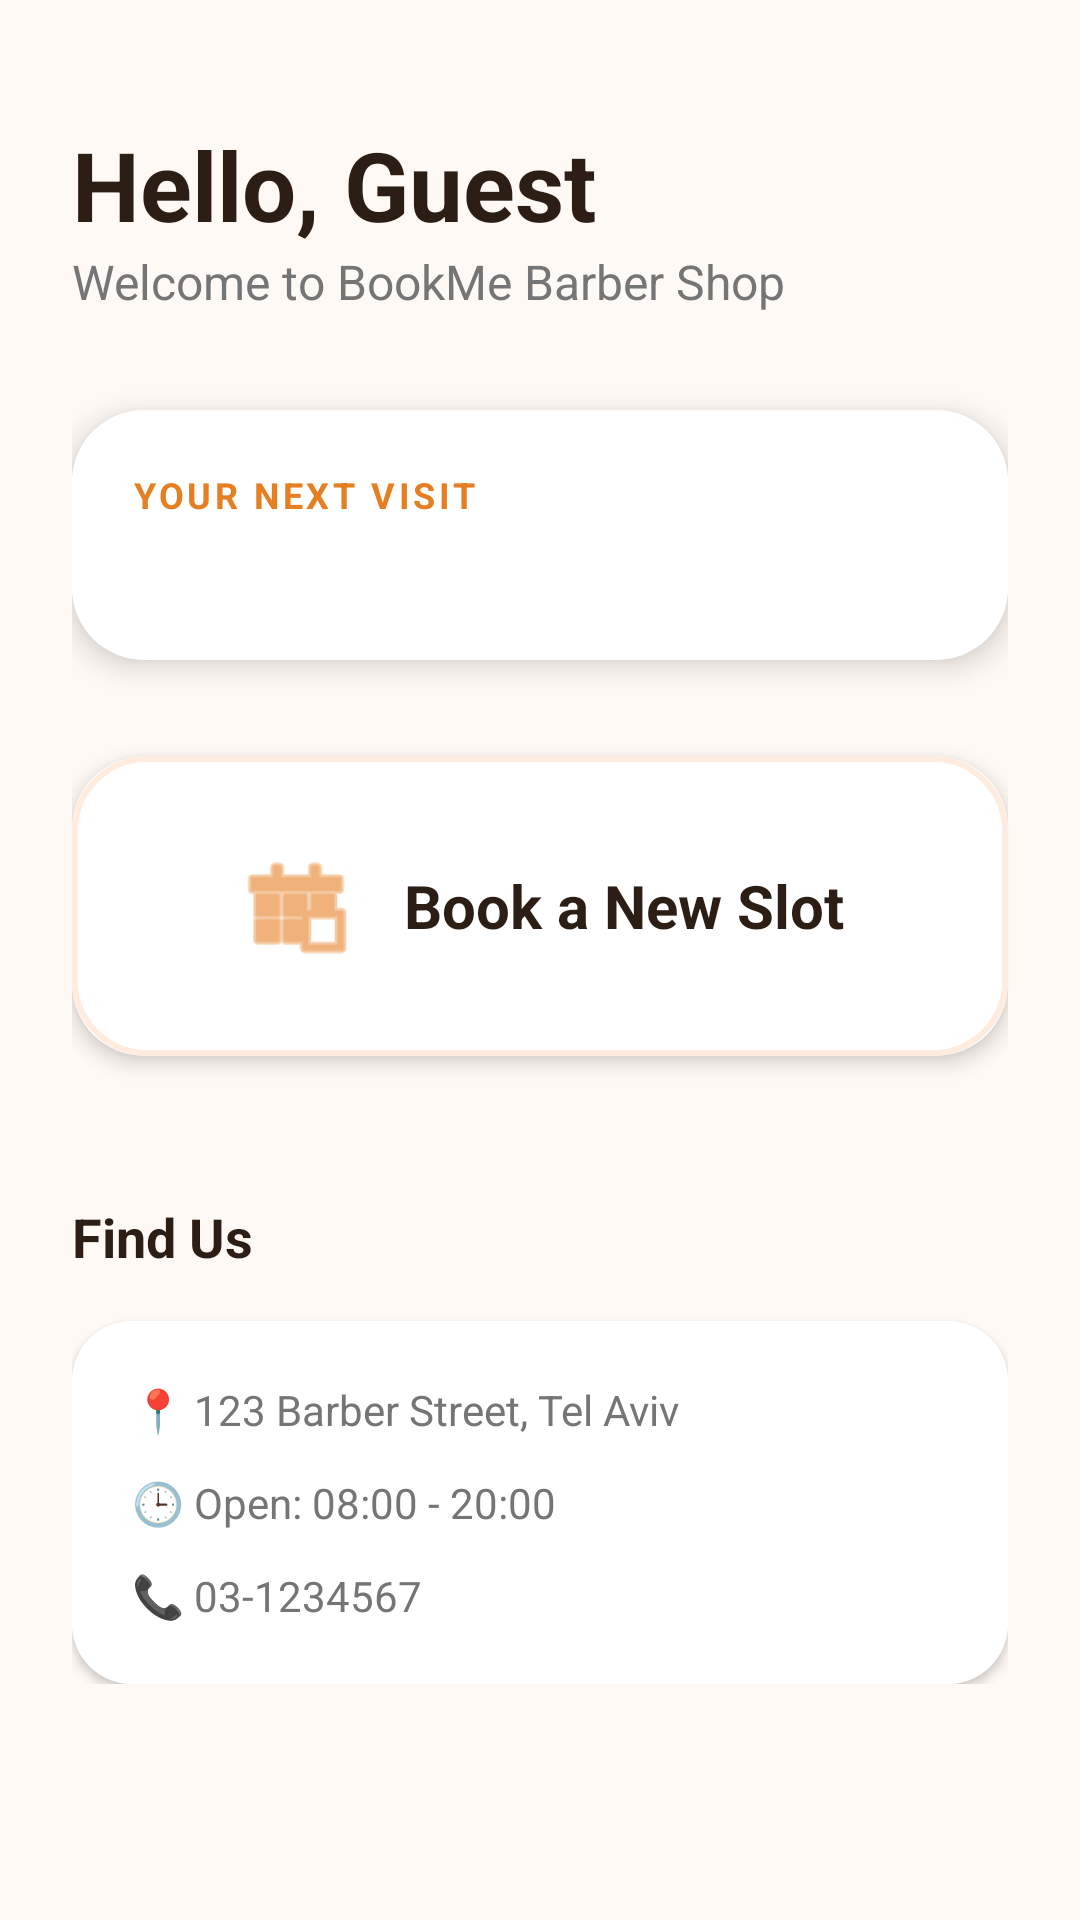

The Android layout XML behind this screen, and the referenced resources:
<!-- AndroidManifest.xml: application theme Theme.BookMe -->
<!-- res/layout/fragment_client_home.xml -->
<?xml version="1.0" encoding="utf-8"?>
<ScrollView xmlns:android="http://schemas.android.com/apk/res/android"
    xmlns:app="http://schemas.android.com/apk/res-auto"
    xmlns:tools="http://schemas.android.com/tools"
    android:layout_width="match_parent"
    android:layout_height="match_parent"
    android:background="@color/bg_warm"
    tools:context=".ClientHomeFragment">

    <LinearLayout
        android:layout_width="match_parent"
        android:layout_height="wrap_content"
        android:orientation="vertical"
        android:padding="24dp">

        <TextView
            android:id="@+id/tvWelcome"
            android:layout_width="wrap_content"
            android:layout_height="wrap_content"
            android:text="Hello, Guest"
            android:textSize="32sp"
            android:textStyle="bold"
            android:textColor="@color/dark_brown"
            android:layout_marginTop="16dp" />

        <TextView
            android:layout_width="wrap_content"
            android:layout_height="wrap_content"
            android:layout_marginBottom="32dp"
            android:text="Welcome to BookMe Barber Shop"
            android:textColor="@color/text_secondary"
            android:textSize="16sp" />

        <androidx.cardview.widget.CardView
            android:id="@+id/cardNextAppointment"
            android:layout_width="match_parent"
            android:layout_height="wrap_content"
            android:layout_marginBottom="32dp"
            android:lines="2"
            app:cardCornerRadius="24dp"
            app:cardElevation="6dp">

            <LinearLayout
                android:layout_width="match_parent"
                android:layout_height="wrap_content"
                android:background="@color/white"
                android:orientation="vertical"
                android:padding="20dp">

                <TextView
                    android:layout_width="wrap_content"
                    android:layout_height="wrap_content"
                    android:text="YOUR NEXT VISIT"
                    android:textSize="12sp"
                    android:textStyle="bold"
                    android:textColor="@color/accent_orange"
                    android:letterSpacing="0.1" />

                <TextView
                    android:id="@+id/tvNextAppointmentDate"
                    android:layout_width="match_parent"
                    android:layout_height="wrap_content"
                    android:textColor="@color/dark_brown"
                    android:textSize="20sp"
                    android:lineSpacingExtra="8dp"
                    android:letterSpacing="0.02"
                    android:textStyle="bold"
                    android:fontFamily="sans-serif-medium" />

                <Button
                    android:id="@+id/btnCancelAppointmentHome"
                    android:layout_width="wrap_content"
                    android:layout_height="wrap_content"
                    android:text="Cancel Appointment"
                    android:textColor="#F44336"
                    style="@style/Widget.MaterialComponents.Button.TextButton"
                    android:visibility="gone" />
            </LinearLayout>
        </androidx.cardview.widget.CardView>

        <androidx.cardview.widget.CardView
            android:id="@+id/cardToBook"
            android:layout_width="match_parent"
            android:layout_height="100dp"
            android:layout_marginBottom="32dp"
            app:cardCornerRadius="24dp"
            app:cardElevation="4dp">

            <LinearLayout
                android:layout_width="match_parent"
                android:layout_height="match_parent"
                android:background="@drawable/card_bg"
                android:gravity="center"
                android:orientation="horizontal"
                android:padding="20dp">

                <ImageView
                    android:layout_width="40dp"
                    android:layout_height="40dp"
                    android:src="@android:drawable/ic_menu_today"
                    app:tint="@color/accent_orange" />

                <TextView
                    android:layout_width="wrap_content"
                    android:layout_height="wrap_content"
                    android:text="Book a New Slot"
                    android:textStyle="bold"
                    android:textColor="@color/dark_brown"
                    android:layout_marginStart="16dp"
                    android:textSize="20sp"/>
            </LinearLayout>
        </androidx.cardview.widget.CardView>

        <TextView
            android:layout_width="wrap_content"
            android:layout_height="wrap_content"
            android:text="Find Us"
            android:textSize="18sp"
            android:textStyle="bold"
            android:textColor="@color/dark_brown"
            android:layout_marginTop="16dp"
            android:layout_marginBottom="16dp"/>

        <androidx.cardview.widget.CardView
            android:layout_width="match_parent"
            android:layout_height="wrap_content"
            app:cardCornerRadius="20dp"
            app:cardElevation="2dp">

            <LinearLayout
                android:layout_width="match_parent"
                android:layout_height="wrap_content"
                android:orientation="vertical"
                android:padding="20dp"
                android:background="@color/white">

                <TextView
                    android:layout_width="match_parent"
                    android:layout_height="wrap_content"
                    android:text="📍 123 Barber Street, Tel Aviv"
                    android:textColor="@color/text_secondary"
                    android:layout_marginBottom="12dp"/>

                <TextView
                    android:layout_width="match_parent"
                    android:layout_height="wrap_content"
                    android:text="🕒 Open: 08:00 - 20:00"
                    android:textColor="@color/text_secondary"
                    android:layout_marginBottom="12dp"/>

                <TextView
                    android:layout_width="match_parent"
                    android:layout_height="wrap_content"
                    android:text="📞 03-1234567"
                    android:textColor="@color/text_secondary"/>
            </LinearLayout>
        </androidx.cardview.widget.CardView>

    </LinearLayout>
</ScrollView>
<!-- resources referenced by this layout -->
<resources>
  <color name="accent_orange">#E67E22</color>
  <color name="bg_warm">#FFF9F5</color>
  <color name="dark_brown">#2C1E14</color>
  <color name="text_secondary">#757575</color>
  <color name="white">#FFFFFFFF</color>
  <!-- drawable card_bg (drawable) -->
  <?xml version="1.0" encoding="utf-8"?>
  <shape xmlns:android="http://schemas.android.com/apk/res/android">
      <solid android:color="#FFFFFF" />
      <corners android:radius="24dp" />
      <stroke
          android:width="2dp"
          android:color="@color/soft_peach" />
  </shape>
  <style name="Theme.BookMe" parent="Base.Theme.BookMe" />
  <color name="soft_peach">#FFECDF</color>
  <style name="Base.Theme.BookMe" parent="Theme.Material3.DayNight.NoActionBar">
          <item name="colorPrimary">@color/accent_orange</item>
  
      </style>
</resources>
